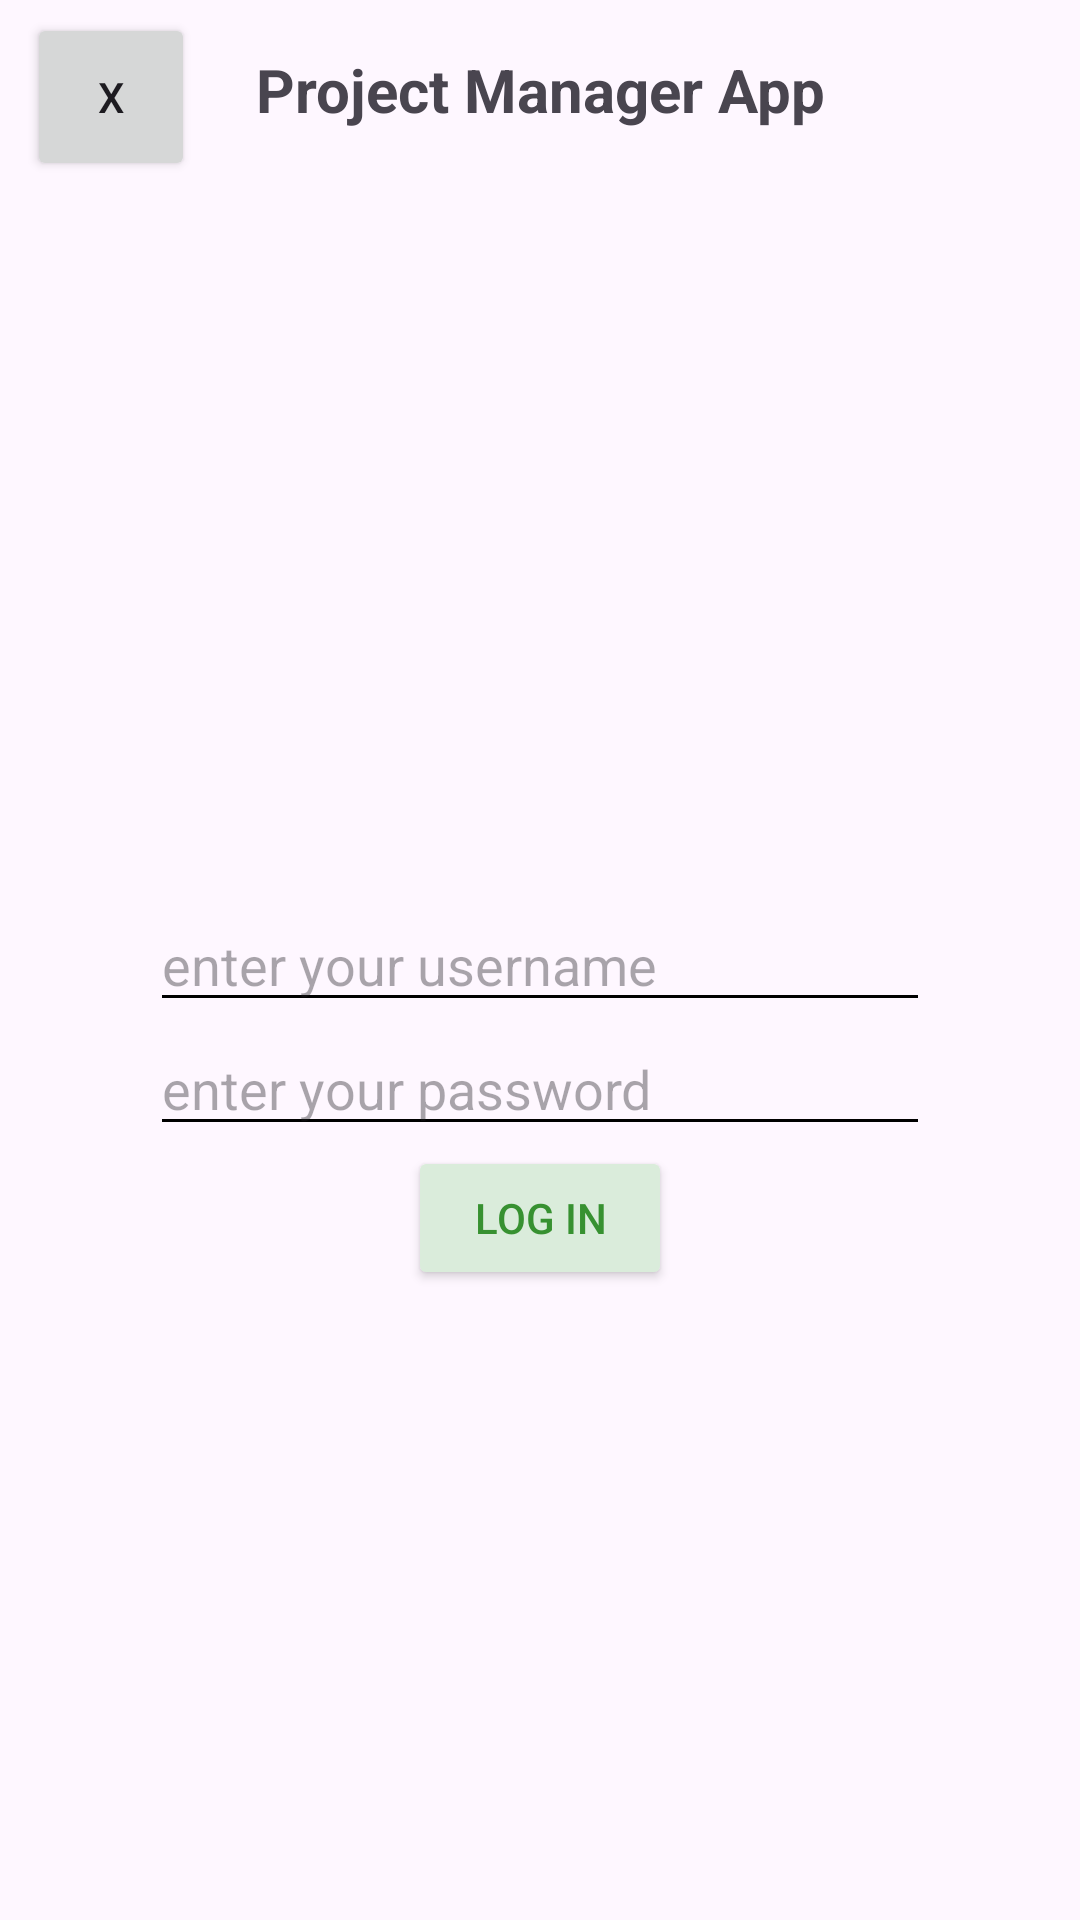

Android layout source for this screen:
<!-- AndroidManifest.xml: application theme Theme.ProjectManager_Android -->
<!-- res/layout/activity_log_in.xml -->
<?xml version="1.0" encoding="utf-8"?>
<androidx.constraintlayout.widget.ConstraintLayout xmlns:android="http://schemas.android.com/apk/res/android"
    xmlns:app="http://schemas.android.com/apk/res-auto"
    xmlns:tools="http://schemas.android.com/tools"
    android:layout_width="match_parent"
    android:layout_height="match_parent"
    tools:context=".LogInActivity">

    <TextView
        android:id="@+id/logInActivity_title"
        android:layout_width="wrap_content"
        android:layout_height="60dp"
        android:gravity="center"

        android:text="@string/AppName"
        android:textSize="20sp"
        android:textStyle="bold"

        app:layout_constraintEnd_toEndOf="parent"
        app:layout_constraintStart_toStartOf="parent"
        app:layout_constraintTop_toTopOf="parent"
        />

    <Button
        android:id="@+id/logInActivity_backButton"
        android:layout_width="56dp"
        android:layout_height="56dp"
        android:layout_marginEnd="20dp"
        android:text="@string/backButton_text"

        app:layout_constraintBaseline_toBaselineOf="@id/logInActivity_title"
        app:layout_constraintEnd_toStartOf="@id/logInActivity_title"
        />

    <EditText
        android:id="@+id/editText_email"
        android:layout_width="260dp"
        android:layout_height="wrap_content"
        android:backgroundTint="#C6B3B3"
        android:backgroundTintMode="multiply"
        android:hint="@string/hint_enterYourUsername"

        app:layout_constraintBottom_toBottomOf="parent"
        app:layout_constraintEnd_toEndOf="parent"
        app:layout_constraintStart_toStartOf="parent"
        app:layout_constraintTop_toTopOf="parent" />

    <EditText
        android:id="@+id/editText_password"
        android:layout_width="260dp"
        android:layout_height="wrap_content"
        android:backgroundTint="#C6B3B3"
        android:backgroundTintMode="multiply"
        android:hint="@string/hint_enterYourPassword"

        app:layout_constraintEnd_toEndOf="parent"
        app:layout_constraintStart_toStartOf="parent"
        app:layout_constraintTop_toBottomOf="@id/editText_email" />

    <Button
        android:id="@+id/logInButton"
        android:layout_width="wrap_content"
        android:layout_height="wrap_content"
        android:backgroundTint="#DAECDB"
        android:text="@string/logIn_Text"
        android:textColor="#379131"

        app:layout_constraintEnd_toEndOf="parent"
        app:layout_constraintStart_toStartOf="parent"
        app:layout_constraintTop_toBottomOf="@id/editText_password"

        />
</androidx.constraintlayout.widget.ConstraintLayout>
<!-- resources referenced by this layout -->
<resources>
  <string name="AppName">Project Manager App</string>
  <string name="backButton_text">X</string>
  <string name="hint_enterYourPassword">enter your password</string>
  <string name="hint_enterYourUsername">enter your username</string>
  <string name="logIn_Text">Log In</string>
  <style name="Theme.ProjectManager_Android" parent="Base.Theme.ProjectManager_Android" />
  <style name="Base.Theme.ProjectManager_Android" parent="Theme.Material3.DayNight.NoActionBar">
          
          
      </style>
</resources>
